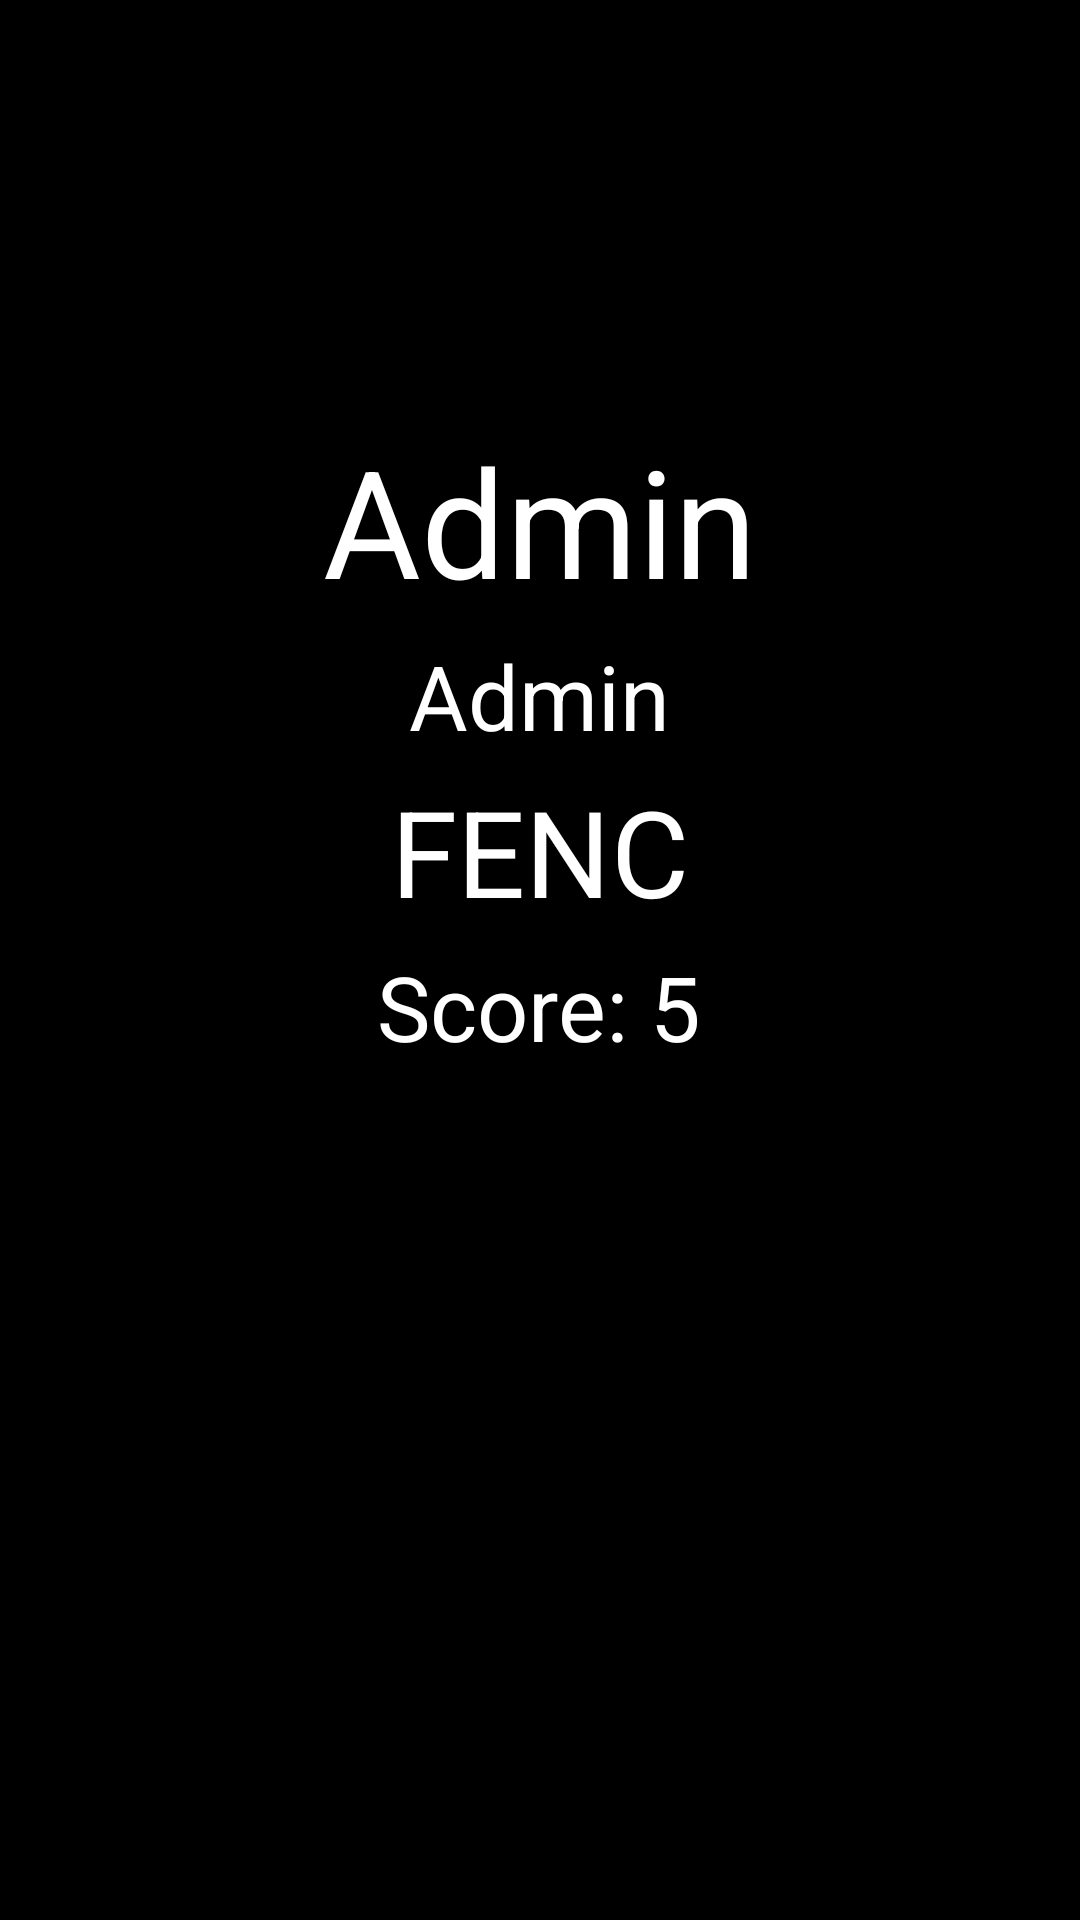

Produce the Android XML layout that renders to this screen, including the resource entries it uses.
<!-- AndroidManifest.xml: application theme AppTheme -->
<!-- res/layout/fragment_profile.xml -->
<FrameLayout xmlns:android="http://schemas.android.com/apk/res/android"
    xmlns:tools="http://schemas.android.com/tools" 
    android:layout_width="match_parent"
    android:layout_height="match_parent" 
    tools:context="com.majorproject.utech.utechvisa.Profile">

    

    <LinearLayout
        android:layout_width="match_parent"
        android:layout_height="match_parent"
        android:background="#000000"
        android:orientation="vertical">

        <ImageView
            android:id="@+id/profile_pic"
            android:layout_width="100dp"
            android:layout_height="100dp"
            android:layout_gravity="center"
            android:layout_marginTop="30dp"
            android:src= "@drawable/profile"
        />
        
        <TextView
            android:id="@+id/user"
            android:layout_width="wrap_content"
            android:layout_height="wrap_content"
            android:text="Admin"
            android:textSize="50sp"
            android:layout_marginTop="10dp"
            android:fontFamily="sans-serif"
            android:layout_gravity="center"
            android:textColor="#ffffff"
            />
        <TextView
            android:id="@+id/iden"
            android:layout_width="wrap_content"
            android:layout_height="wrap_content"
            android:text="Admin"
            android:textSize="30sp"
            android:layout_marginTop="5dp"
            android:fontFamily="sans-serif"
            android:layout_gravity="center"
            android:textColor="#ffffff"
            />
        <TextView
            android:id="@+id/faculty"
            android:layout_width="wrap_content"
            android:layout_height="wrap_content"
            android:text="FENC"
            android:fontFamily="sans-serif"
            android:textSize="40sp"
            android:layout_marginTop="5dp"
            android:layout_gravity="center"
            android:textColor="#ffffff"
            />
        <TextView
            android:id="@+id/score"
            android:layout_width="wrap_content"
            android:layout_height="wrap_content"
            android:text="Score: 5"
            android:textSize="30sp"
            android:layout_marginTop="5dp"
            android:fontFamily="sans-serif"
            android:layout_gravity="center"
            android:textColor="#ffffff"
            />

    </LinearLayout>

</FrameLayout>
<!-- resources referenced by this layout -->
<resources>
  <style name="AppTheme" parent="Theme.AppCompat.Light.DarkActionBar">
          
      </style>
</resources>
